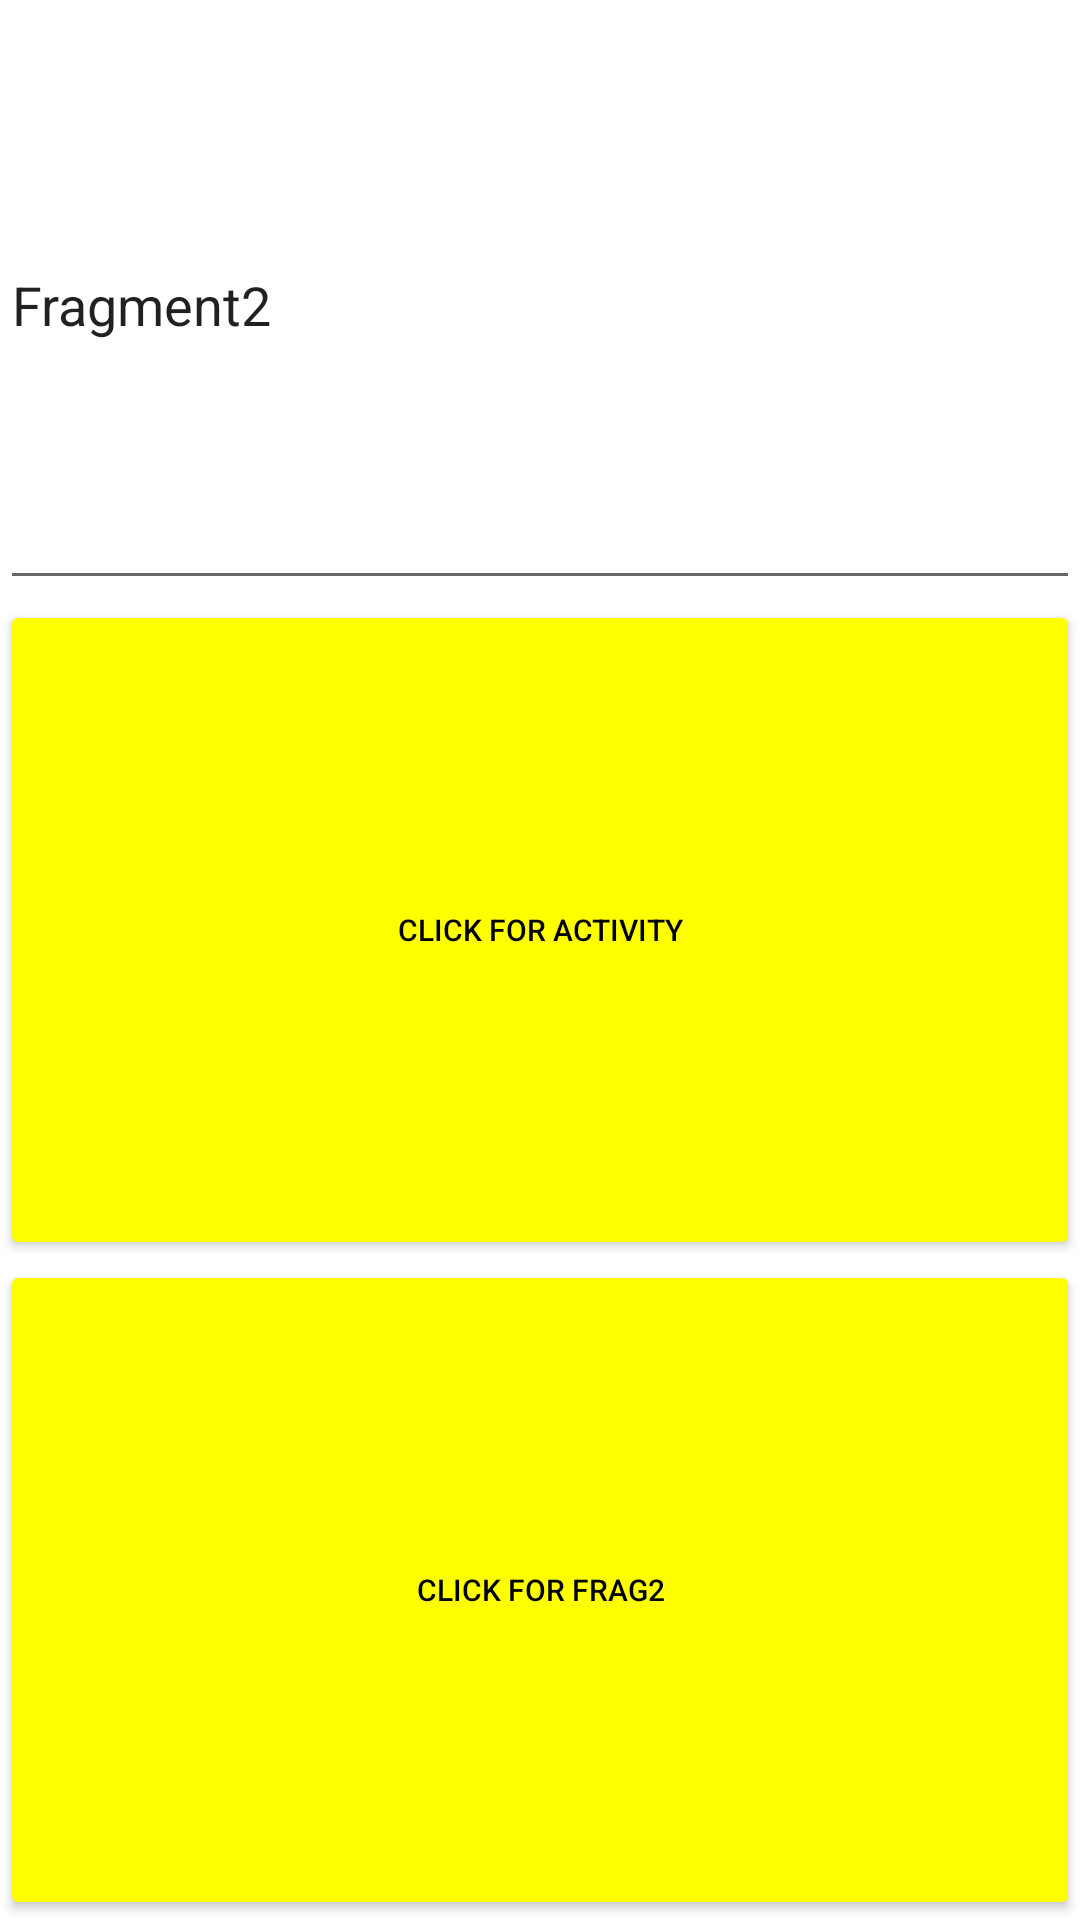

Write the Android layout XML for this screen, with the resource values it uses.
<!-- AndroidManifest.xml: application theme Theme.FragmentsTut -->
<!-- res/layout/frag1.xml -->
<?xml version="1.0" encoding="utf-8"?>
<LinearLayout xmlns:android="http://schemas.android.com/apk/res/android"
    xmlns:app="http://schemas.android.com/apk/res-auto"
    xmlns:tools="http://schemas.android.com/tools"
    android:id="@+id/buttonLayout"
    android:layout_width="match_parent"
    android:layout_height="wrap_content"
    android:orientation="vertical"
    app:layout_constraintStart_toStartOf="parent"
    app:layout_constraintTop_toBottomOf="@id/acitivityEdit">

    <EditText
        android:id="@+id/frag1_editText"
        android:layout_width="match_parent"
        android:layout_height="200dp"
        android:text="Fragment2" />

    <Button
        android:id="@+id/btn1"
        android:layout_width="match_parent"
        android:layout_height="wrap_content"
        android:layout_weight="1"
        android:text="Click for Activity"
        android:textColor="@color/black"
        android:textSize="10sp"
        app:backgroundTint="@color/yellow" />

    <Button
        android:id="@+id/btn2"
        android:layout_width="match_parent"
        android:layout_height="wrap_content"
        android:layout_weight="1"
        android:text="Click for Frag2"
        android:textColor="@color/black"
        android:textSize="10sp"
        app:backgroundTint="@color/yellow" />
</LinearLayout>
<!-- resources referenced by this layout -->
<resources>
  <color name="black">#FF000000</color>
  <color name="yellow">#ffff00</color>
  <style name="Theme.FragmentsTut" parent="Theme.MaterialComponents.DayNight.DarkActionBar">
          
          <item name="colorPrimary">@color/purple_500</item>
          <item name="colorPrimaryVariant">@color/purple_700</item>
          <item name="colorOnPrimary">@color/white</item>
          
          <item name="colorSecondary">@color/teal_200</item>
          <item name="colorSecondaryVariant">@color/teal_700</item>
          <item name="colorOnSecondary">@color/black</item>
          
          <item name="android:statusBarColor" tools:targetApi="l">?attr/colorPrimaryVariant</item>
          
      </style>
  <color name="purple_500">#FF6200EE</color>
  <color name="purple_700">#FF3700B3</color>
  <color name="white">#FFFFFFFF</color>
  <color name="teal_200">#FF03DAC5</color>
  <color name="teal_700">#FF018786</color>
</resources>
